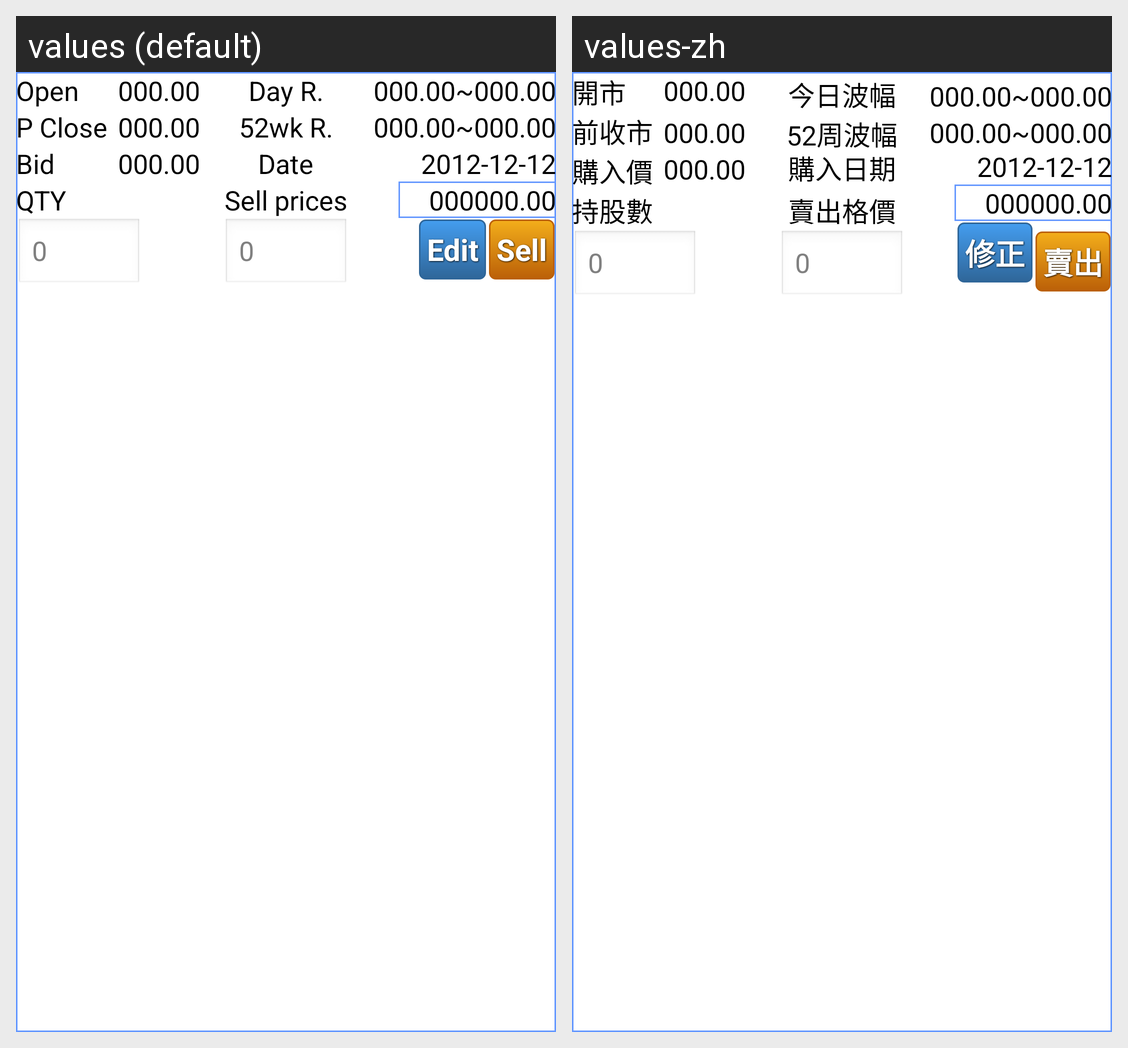

Translations of the strings shown on this Android screen, per locale in the grid:
Android screen res/layout/stockchildslistview.xml rendered under 2 locales, left to right: values (default), values-zh. Device: Nexus 5 (rendered at 1080×1920; each locale shown at half size, 540×960, under a caption strip naming it); theme AppTheme.
Strings drawn on this screen, with the default value and each locale's value (text and hints the layout hard-codes, and strings that could not be matched under every locale, appear in the picture but are not listed):

stockchildopen
  values: Open
  values-zh: 開市

stockchildpopen
  values: P Close
  values-zh: 前收市

stockchildqty
  values: QTY
  values-zh: 持股數

stockchildsellprice
  values: Sell prices
  values-zh: 賣出格價

stockchildsell
  values: Sell
  values-zh: 賣出

stockchilddp
  values: Day R.
  values-zh: 今日波幅

stockchildbuy
  values: Bid
  values-zh: 購入價

stockchildbuydate
  values: Date
  values-zh: 購入日期

stockchild52wp
  values: 52wk R.
  values-zh: 52周波幅

stockchildedite
  values: Edit
  values-zh: 修正
